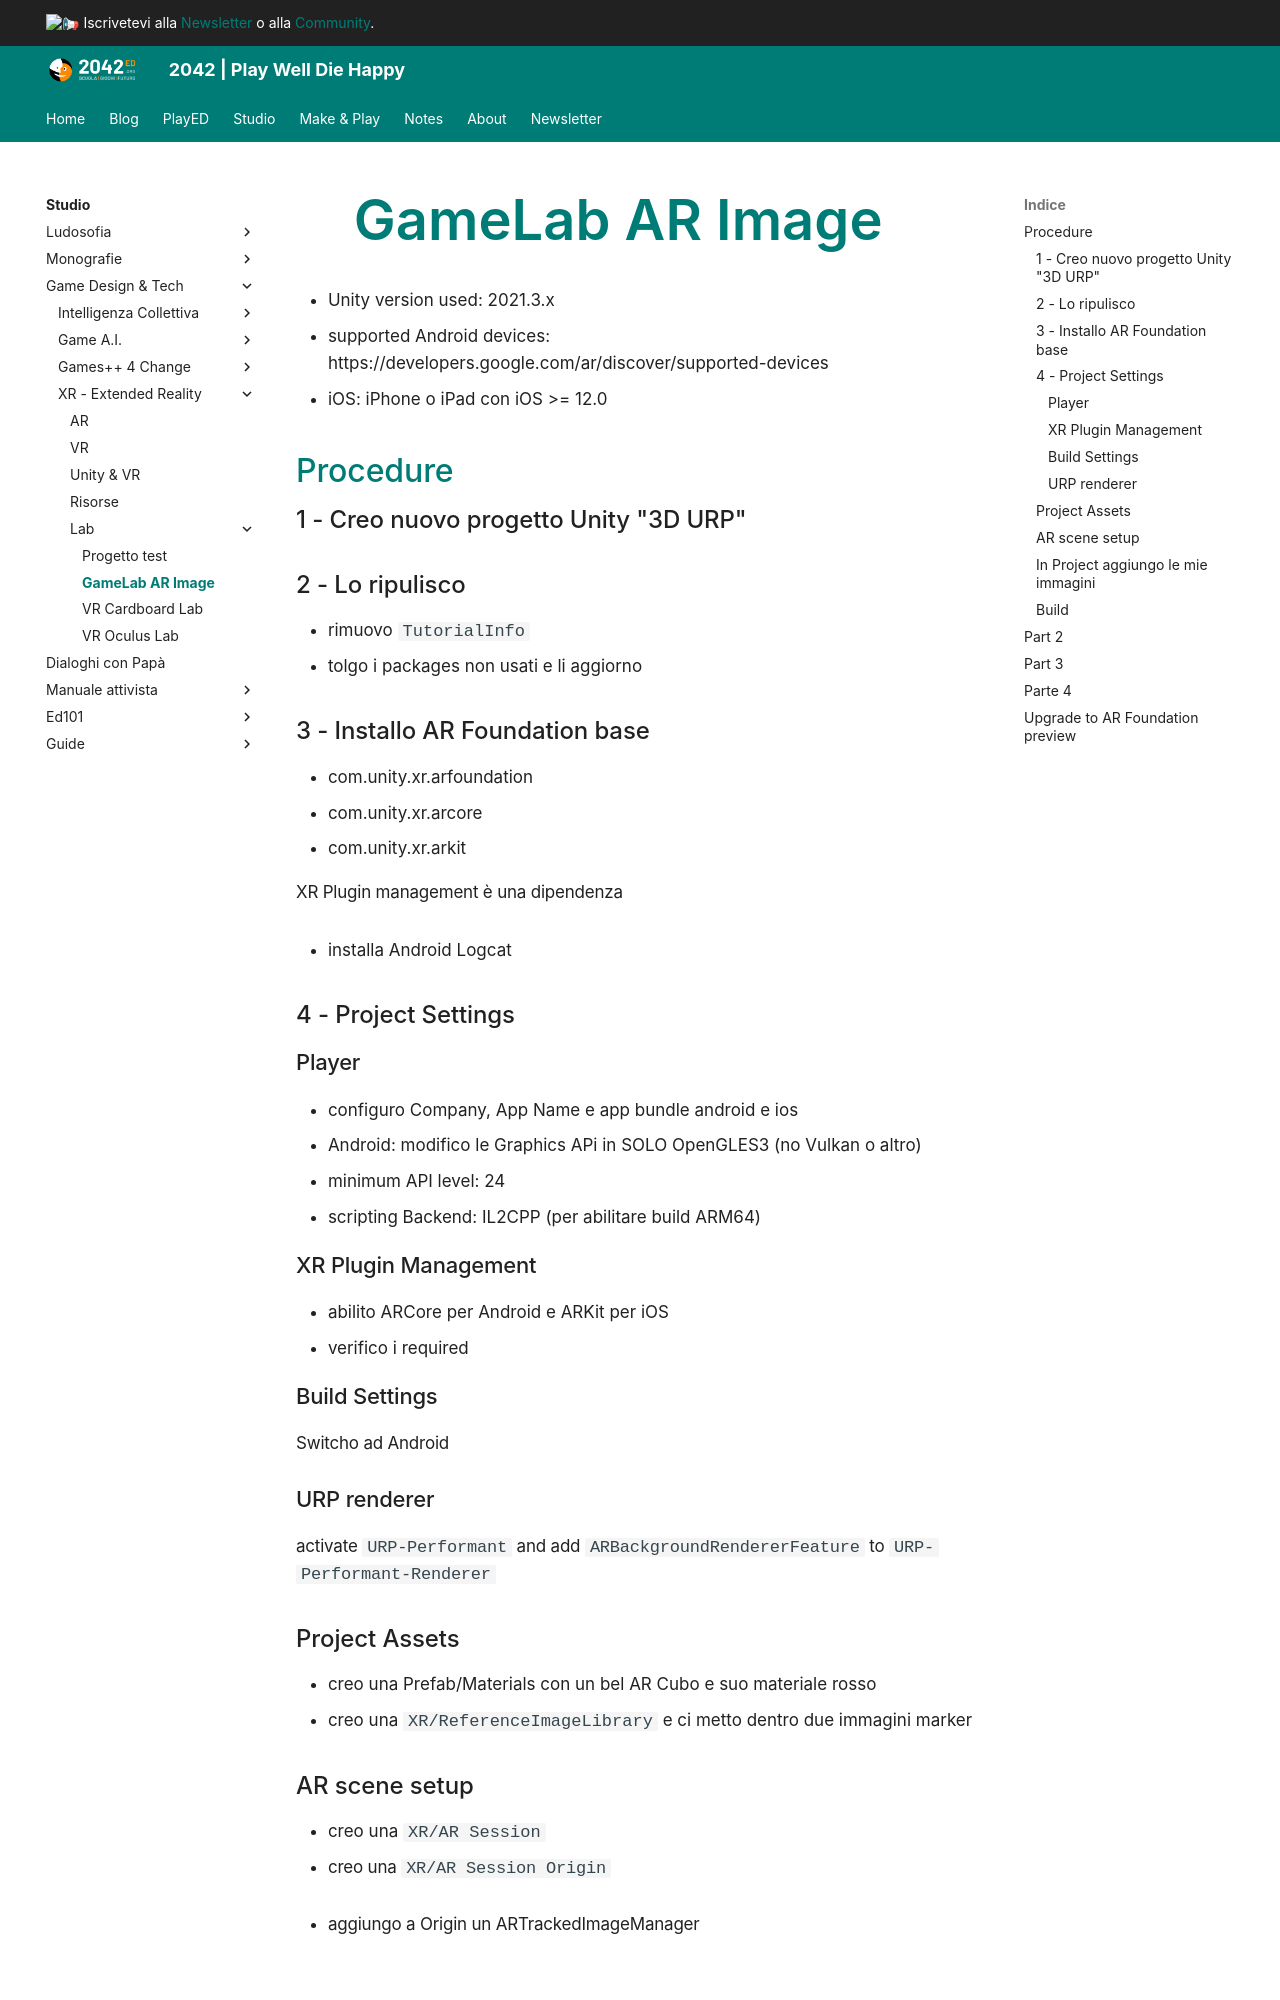

repository: 2042ed/2042ed.org · page: studio/game-dev/xr/lab/lab-ar-da-zero/index.html · generator: mkdocs

# GameLab AR Image

- Unity version used: 2021.3.x
- supported Android devices: https://developers.google.com/ar/discover/supported-devices  
- iOS: iPhone o iPad con iOS >= 12.0

## Procedure

### 1 - Creo nuovo progetto Unity "3D URP"

### 2 - Lo ripulisco

- rimuovo `TutorialInfo`
- tolgo i packages non usati e li aggiorno

### 3 - Installo AR Foundation base

- com.unity.xr.arfoundation
- com.unity.xr.arcore
- com.unity.xr.arkit

XR Plugin management è una dipendenza

- installa Android Logcat

### 4 - Project Settings

#### Player

- configuro Company, App Name e app bundle android e ios
- Android: modifico le Graphics APi in SOLO OpenGLES3 (no Vulkan o altro)
- minimum API level: 24
- scripting Backend: IL2CPP (per abilitare build ARM64)

#### XR Plugin Management

- abilito ARCore per Android e ARKit per iOS
- verifico i required

#### Build Settings
Switcho ad Android

#### URP renderer

activate `URP-Performant` and add `ARBackgroundRendererFeature` to `URP-Performant-Renderer`
